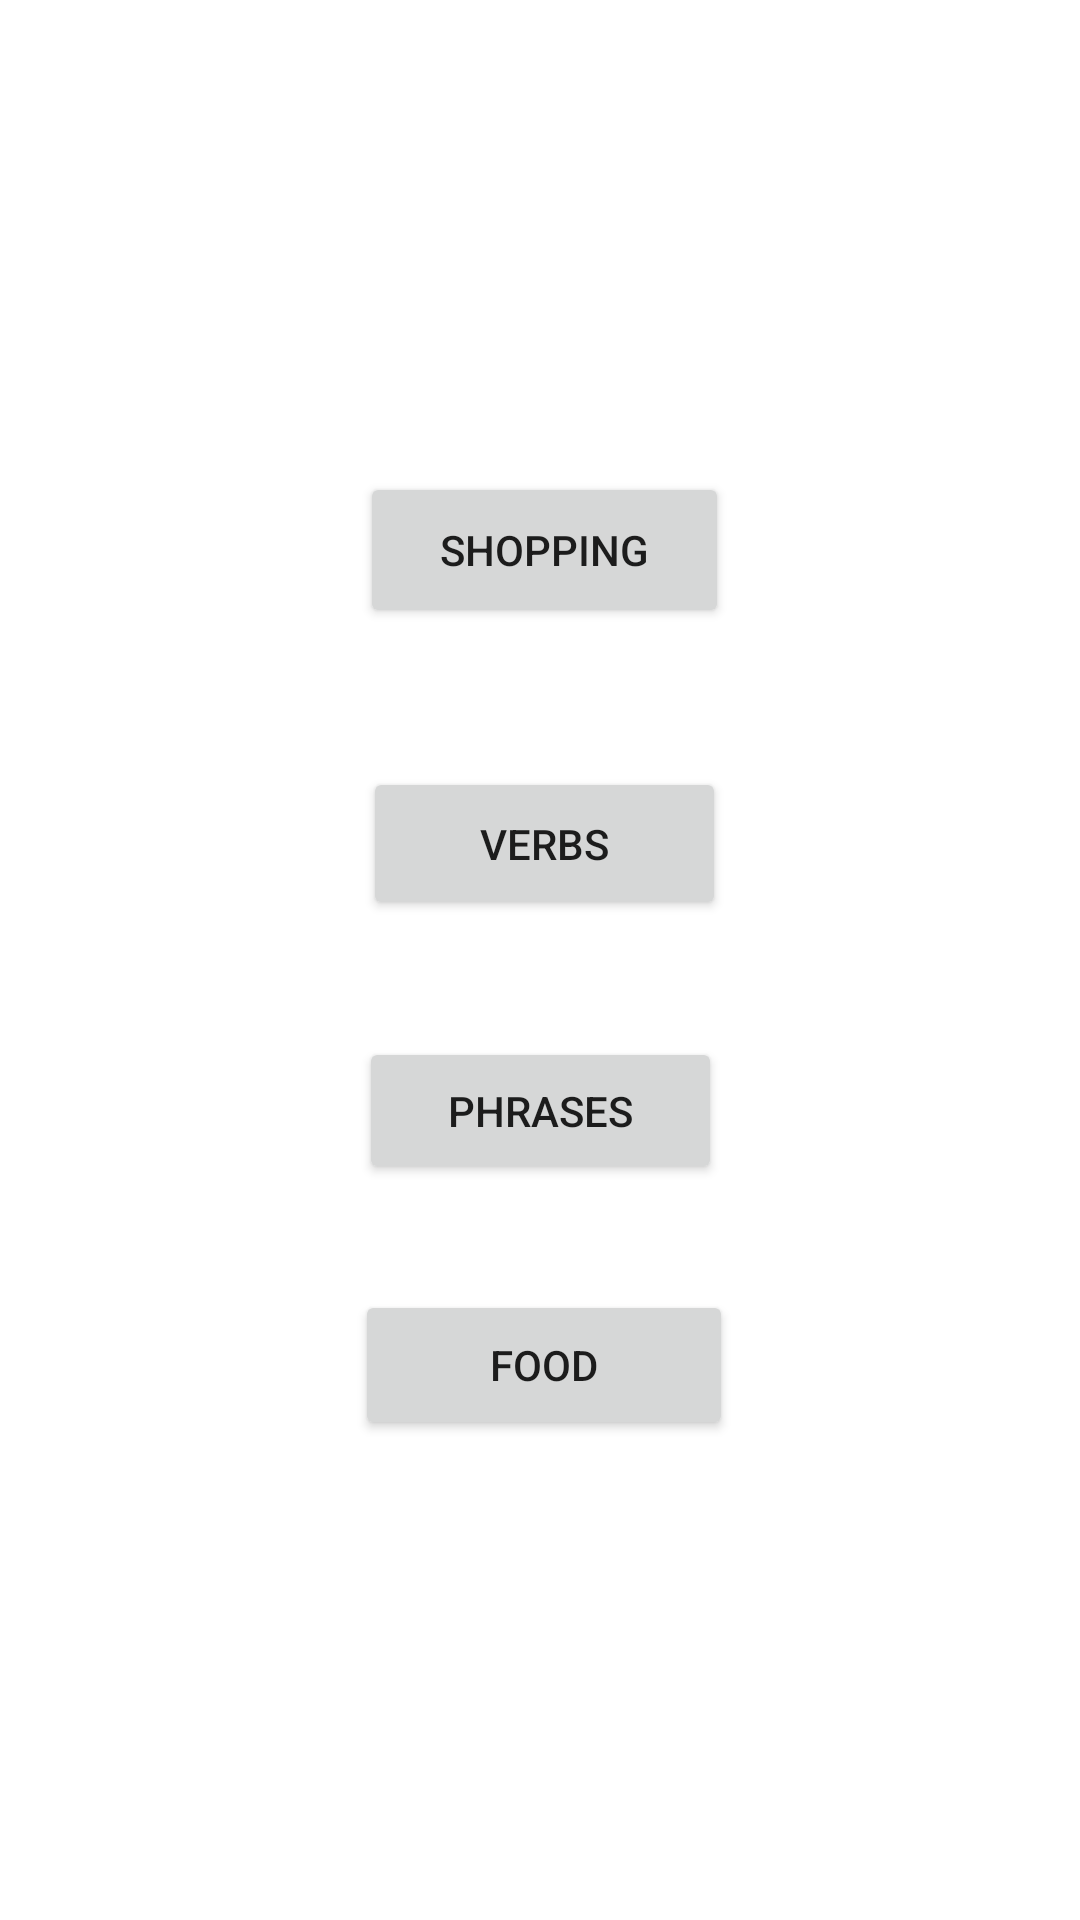

Reconstruct the res/layout file that produces this screen, plus the resources it refers to.
<!-- AndroidManifest.xml: application theme Theme.EnWords -->
<!-- res/layout/activity_main2.xml -->
<?xml version="1.0" encoding="utf-8"?>
<androidx.constraintlayout.widget.ConstraintLayout xmlns:android="http://schemas.android.com/apk/res/android"
    xmlns:app="http://schemas.android.com/apk/res-auto"
    xmlns:tools="http://schemas.android.com/tools"
    android:layout_width="match_parent"
    android:layout_height="match_parent"
    tools:context=".MainActivity2">

    <Button
        android:id="@+id/category1"
        android:layout_width="123dp"
        android:layout_height="52dp"
        android:onClick="onButtonClickCategory1"
        android:text="@string/category1"
        app:layout_constraintBottom_toTopOf="@+id/category2"
        app:layout_constraintEnd_toEndOf="parent"
        app:layout_constraintHorizontal_bias="0.506"
        app:layout_constraintStart_toStartOf="parent"
        app:layout_constraintTop_toTopOf="parent"
        app:layout_constraintVertical_bias="0.773"
        tools:ignore="OnClick,UsingOnClickInXml" />

    <Button
        android:id="@+id/category3"
        android:layout_width="121dp"
        android:layout_height="49dp"
        android:onClick="onButtonClickCategory3"
        android:text="@string/category3"
        app:layout_constraintBottom_toBottomOf="parent"
        app:layout_constraintEnd_toEndOf="parent"
        app:layout_constraintStart_toStartOf="parent"
        app:layout_constraintTop_toTopOf="parent"
        app:layout_constraintVertical_bias="0.585"
        tools:ignore="OnClick,UsingOnClickInXml" />

    <Button
        android:id="@+id/category2"
        android:layout_width="121dp"
        android:layout_height="51dp"
        android:onClick="onButtonClickCategory2"
        android:text="@string/category2"
        app:layout_constraintBottom_toBottomOf="parent"
        app:layout_constraintEnd_toEndOf="@+id/category1"
        app:layout_constraintStart_toStartOf="@+id/category1"
        app:layout_constraintTop_toTopOf="parent"
        app:layout_constraintVertical_bias="0.434"
        tools:ignore="OnClick,UsingOnClickInXml" />

    <Button
        android:id="@+id/category4"
        android:layout_width="126dp"
        android:layout_height="50dp"
        android:onClick="onButtonClickCategory4"
        android:text="@string/category4"
        app:layout_constraintBottom_toBottomOf="parent"
        app:layout_constraintEnd_toEndOf="parent"
        app:layout_constraintHorizontal_bias="0.506"
        app:layout_constraintStart_toStartOf="parent"
        app:layout_constraintTop_toTopOf="parent"
        app:layout_constraintVertical_bias="0.729"
        tools:ignore="OnClick,UsingOnClickInXml" />

    <androidx.constraintlayout.widget.Group
        android:id="@+id/group2"
        android:layout_width="wrap_content"
        android:layout_height="wrap_content"
        app:constraint_referenced_ids="category1,category2,category4,category3"
        app:layout_constraintBottom_toTopOf="parent"
        app:layout_constraintEnd_toStartOf="parent"
        app:layout_constraintStart_toStartOf="parent"
        app:layout_constraintTop_toTopOf="parent" />
</androidx.constraintlayout.widget.ConstraintLayout>
<!-- resources referenced by this layout -->
<resources>
  <string name="category1">Shopping</string>
  <string name="category2">Verbs</string>
  <string name="category3">Phrases</string>
  <string name="category4">Food</string>
  <style name="Theme.EnWords" parent="Theme.MaterialComponents.DayNight.DarkActionBar">
          
          <item name="colorPrimary">@color/purple_500</item>
          <item name="colorPrimaryVariant">@color/purple_700</item>
          <item name="colorOnPrimary">@color/white</item>
          
          <item name="colorSecondary">@color/teal_200</item>
          <item name="colorSecondaryVariant">@color/teal_700</item>
          <item name="colorOnSecondary">@color/black</item>
          
          <item name="android:statusBarColor" tools:targetApi="l">?attr/colorPrimaryVariant</item>
          
      </style>
  <!-- not gathered from this repository: default colours our renderer supplied (Android Studio template values) -->
  <color name="purple_500">#FF6200EE</color>
  <color name="purple_700">#FF3700B3</color>
  <color name="teal_200">#FF03DAC5</color>
  <color name="teal_700">#FF018786</color>
  <color name="black">#FF000000</color>
  <color name="white">#FFFFFFFF</color>
</resources>
